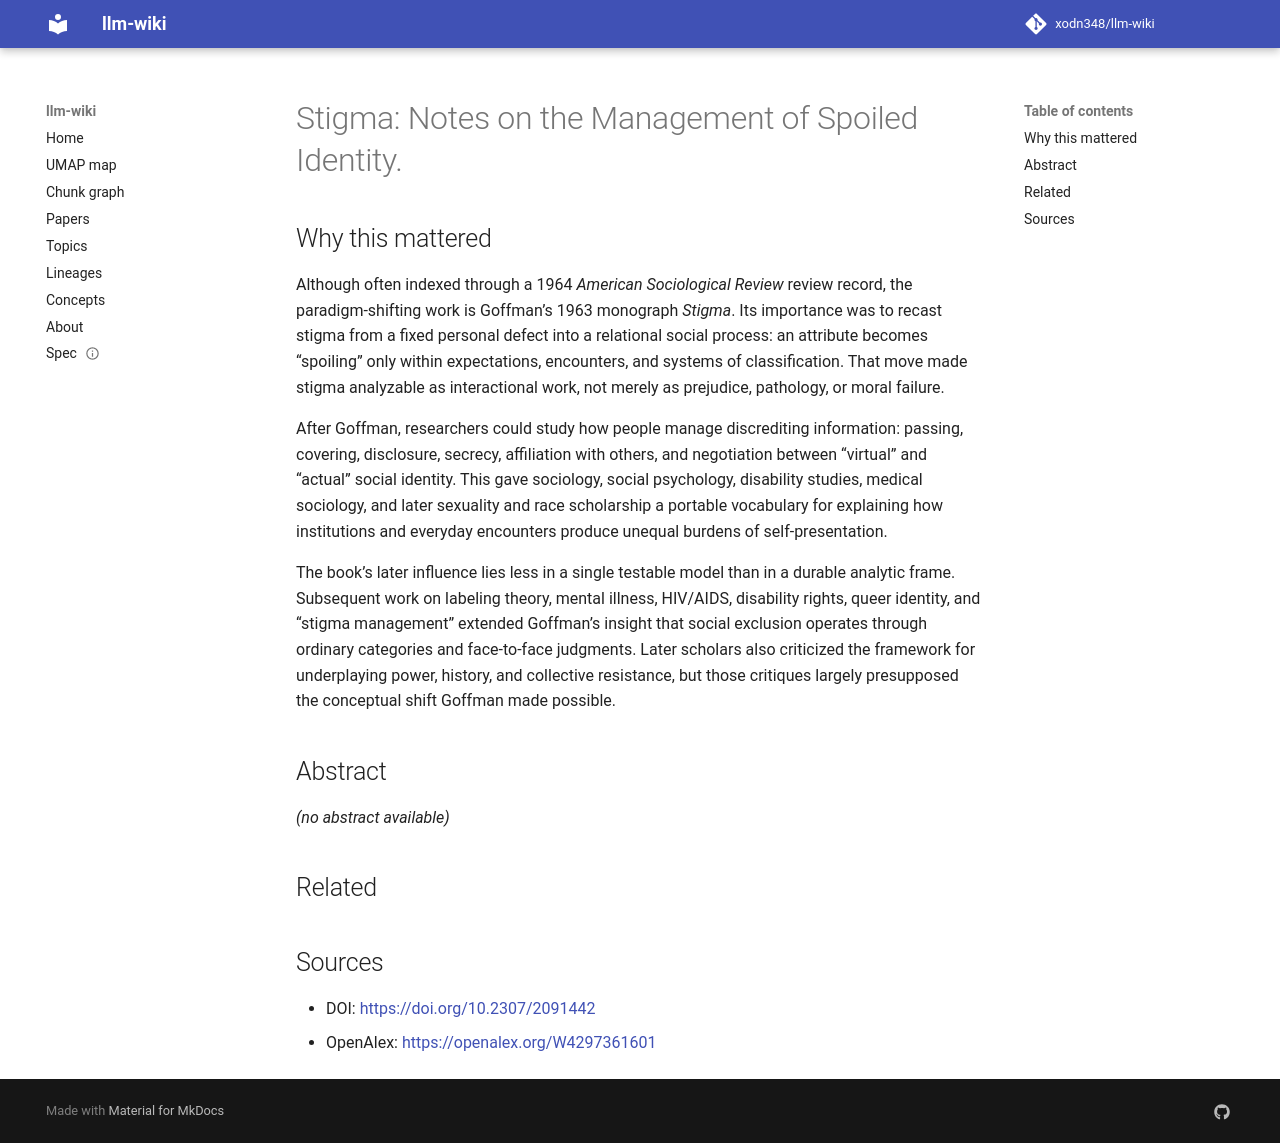

repository: xodn348/llm-wiki · page: paper/10_2307_2091442/index.html · generator: mkdocs

---
title: 'Stigma: Notes on the Management of Spoiled Identity.'
doi: 10.2307/2091442
openalex_id: https://openalex.org/W4297361601
year: 1964
venue: American Sociological Review
authors: Melvin Seeman, Erving Goffman
citations: 10850
fleming_tier: true
concepts:
- Identity (music)
- Stigma (botany)
- Psychology
- Identity management
- Psychoanalysis
- Sociology
- History
- Art
- Aesthetics
- Archaeology
---

# Stigma: Notes on the Management of Spoiled Identity.

## Why this mattered

Although often indexed through a 1964 *American Sociological Review* review record, the paradigm-shifting work is Goffman’s 1963 monograph *Stigma*. Its importance was to recast stigma from a fixed personal defect into a relational social process: an attribute becomes “spoiling” only within expectations, encounters, and systems of classification. That move made stigma analyzable as interactional work, not merely as prejudice, pathology, or moral failure.

After Goffman, researchers could study how people manage discrediting information: passing, covering, disclosure, secrecy, affiliation with others, and negotiation between “virtual” and “actual” social identity. This gave sociology, social psychology, disability studies, medical sociology, and later sexuality and race scholarship a portable vocabulary for explaining how institutions and everyday encounters produce unequal burdens of self-presentation.

The book’s later influence lies less in a single testable model than in a durable analytic frame. Subsequent work on labeling theory, mental illness, HIV/AIDS, disability rights, queer identity, and “stigma management” extended Goffman’s insight that social exclusion operates through ordinary categories and face-to-face judgments. Later scholars also criticized the framework for underplaying power, history, and collective resistance, but those critiques largely presupposed the conceptual shift Goffman made possible.

## Abstract

_(no abstract available)_


## Related



## Sources

- DOI: [https://doi.org/10.2307/2091442](https://doi.org/10.2307/2091442)
- OpenAlex: [https://openalex.org/W4297361601](https://openalex.org/W4297361601)
